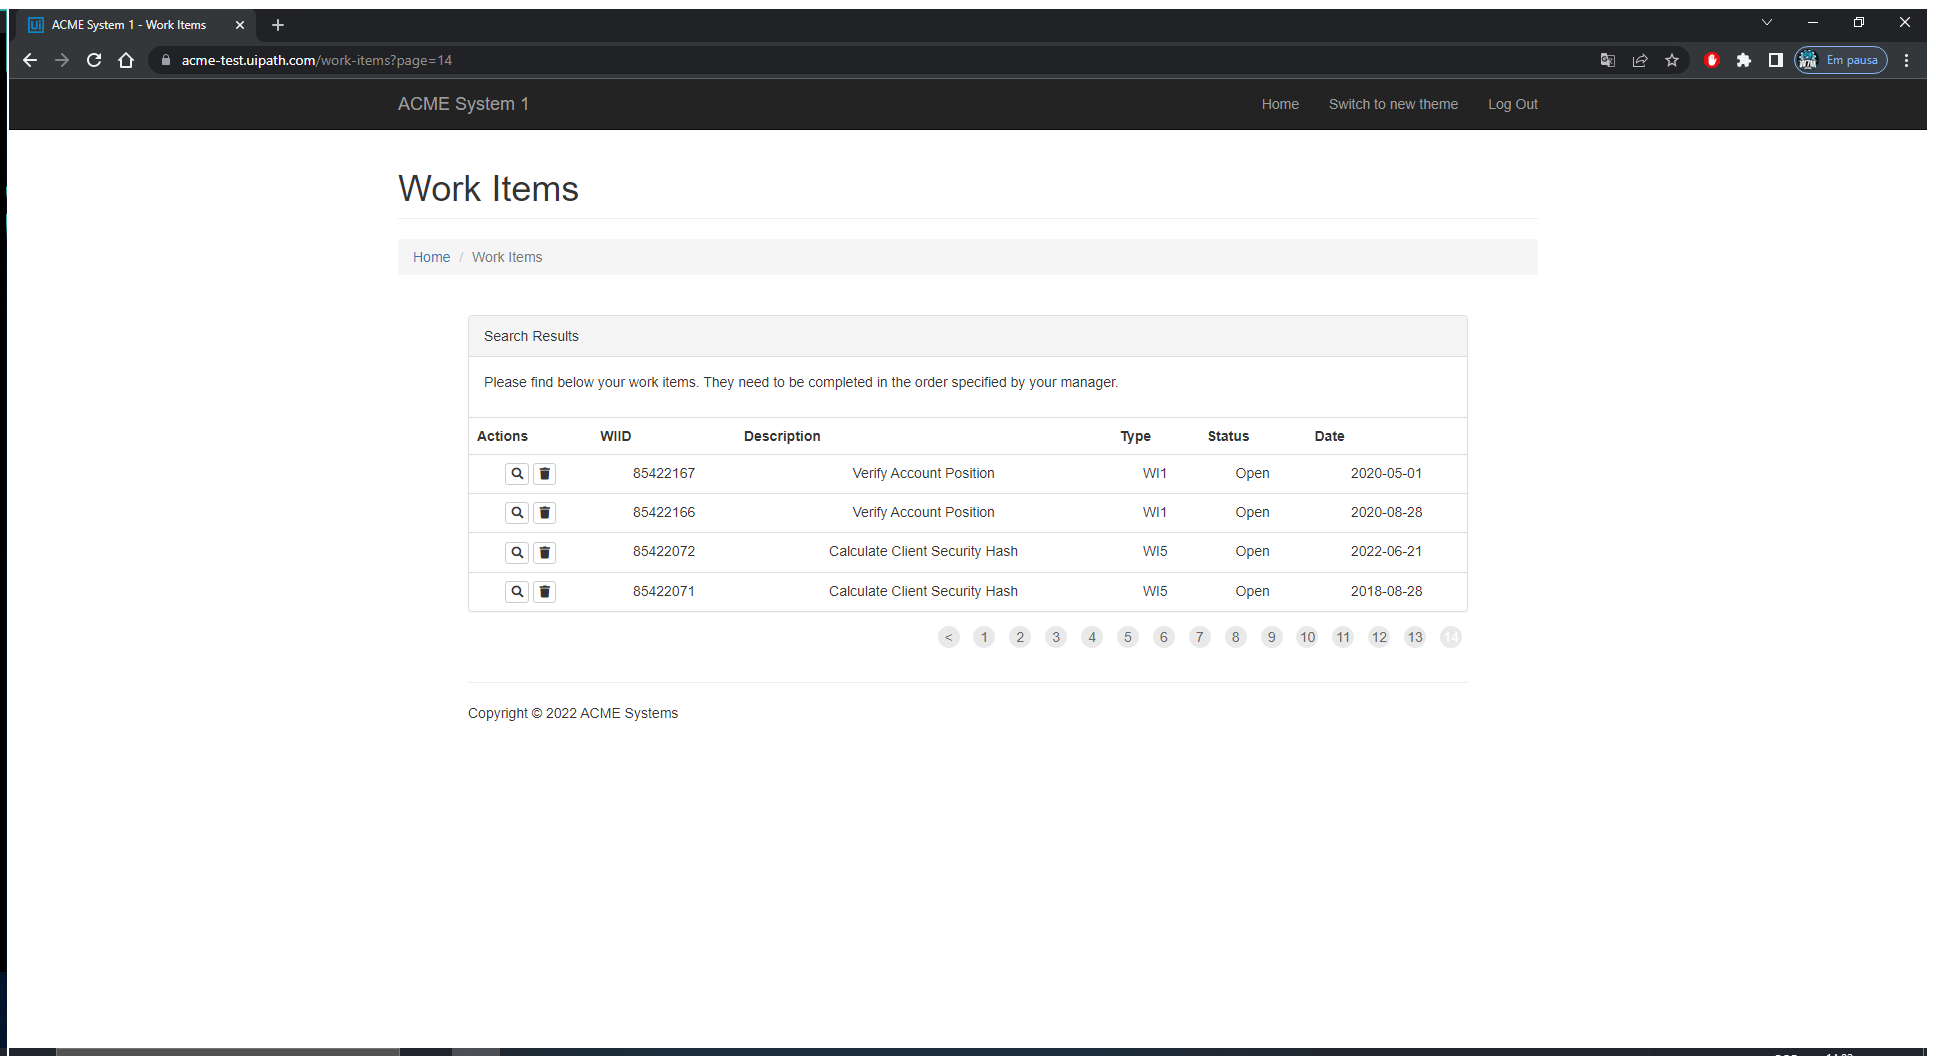
Task: Extração de uma tabela no item 'work itens' no site ACME, inserção dos dados em um arquivo .xlsx, exibição da quantidade de linhas total e pela coluna TYPE, envio de e-mail com o arquivo .xlsx
Workflow: sq_Close_Applications

Step 1: Use Browser Chrome: ACME  - Close Work Items in window 'ACME System 1 - Work Items' (chrome.exe)
